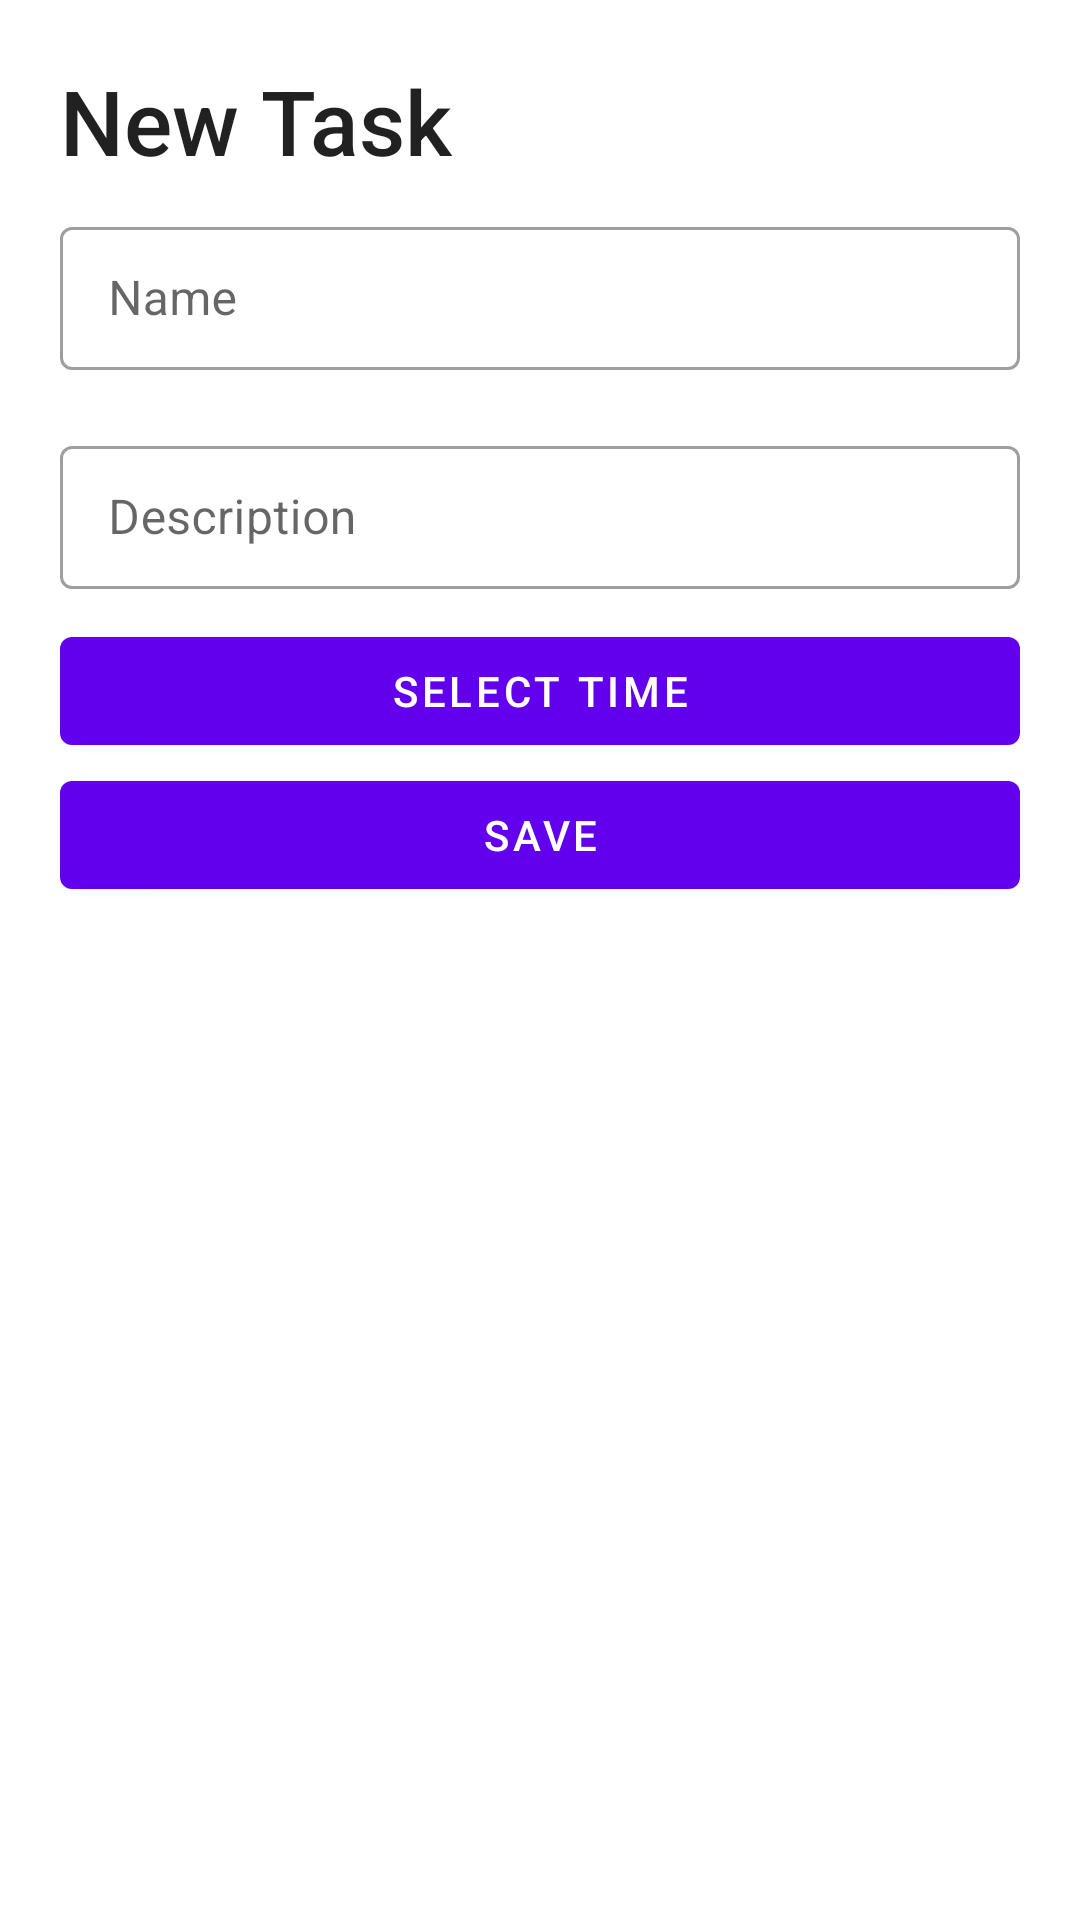

Android layout source for this screen:
<!-- AndroidManifest.xml: application theme Theme.TodoList -->
<!-- res/layout/fragment_new_task_sheet.xml -->
<?xml version="1.0" encoding="utf-8"?>
<LinearLayout xmlns:android="http://schemas.android.com/apk/res/android"
    xmlns:tools="http://schemas.android.com/tools"
    android:layout_width="match_parent"
    android:layout_height="wrap_content"
    android:orientation="vertical"
    tools:context=".NewTaskSheet">


    <TextView
        android:id="@+id/taskTitle"
        style="@style/TextAppearance.AppCompat.Title"
        android:layout_width="match_parent"
        android:layout_height="wrap_content"
        android:layout_marginStart="20dp"
        android:layout_marginTop="20dp"
        android:text="@string/new_task"
        android:textSize="30sp" />

    <com.google.android.material.textfield.TextInputLayout
        style="@style/Widget.MaterialComponents.TextInputLayout.OutlinedBox.Dense"
        android:layout_width="match_parent"
        android:layout_height="wrap_content"
        android:layout_marginHorizontal="20dp"
        android:layout_marginVertical="10dp">

        <com.google.android.material.textfield.TextInputEditText
            android:id="@+id/name"
            android:layout_width="match_parent"
            android:layout_height="match_parent"
            android:hint="@string/name" />
    </com.google.android.material.textfield.TextInputLayout>

    <com.google.android.material.textfield.TextInputLayout
        style="@style/Widget.MaterialComponents.TextInputLayout.OutlinedBox.Dense"
        android:layout_width="match_parent"
        android:layout_height="wrap_content"
        android:layout_marginHorizontal="20dp"
        android:layout_marginVertical="10dp">

        <com.google.android.material.textfield.TextInputEditText
            android:id="@+id/desc"
            android:layout_width="match_parent"
            android:layout_height="match_parent"
            android:hint="@string/description" />

    </com.google.android.material.textfield.TextInputLayout>

    <com.google.android.material.button.MaterialButton
        android:id="@+id/timePickerButtton"
        android:layout_width="match_parent"
        android:layout_height="wrap_content"
        android:layout_gravity="center"
        android:layout_marginHorizontal="20dp"
        android:text="@string/select_time"/>

    <com.google.android.material.button.MaterialButton
        android:id="@+id/saveButton"
        android:layout_width="match_parent"
        android:layout_height="wrap_content"
        android:layout_gravity="center"
        android:layout_marginHorizontal="20dp"
        android:text="@string/save" />


</LinearLayout>
<!-- resources referenced by this layout -->
<resources>
  <string name="description">Description</string>
  <string name="name">Name</string>
  <string name="new_task">New Task</string>
  <string name="save">Save</string>
  <string name="select_time">Select Time</string>
  <style name="Theme.TodoList" parent="Theme.MaterialComponents.DayNight.DarkActionBar">
          
          <item name="colorPrimary">@color/purple_500</item>
          <item name="colorPrimaryVariant">@color/purple_700</item>
          <item name="colorOnPrimary">@color/white</item>
          
          <item name="colorSecondary">@color/teal_200</item>
          <item name="colorSecondaryVariant">@color/teal_700</item>
          <item name="colorOnSecondary">@color/black</item>
          
          <item name="android:statusBarColor" tools:targetApi="l">?attr/colorPrimaryVariant</item>
  
      </style>
  <!-- not gathered from this repository: default colours our renderer supplied (Android Studio template values) -->
  <color name="purple_500">#FF6200EE</color>
  <color name="purple_700">#FF3700B3</color>
  <color name="teal_200">#FF03DAC5</color>
  <color name="teal_700">#FF018786</color>
  <color name="black">#FF000000</color>
  <color name="white">#FFFFFFFF</color>
</resources>
